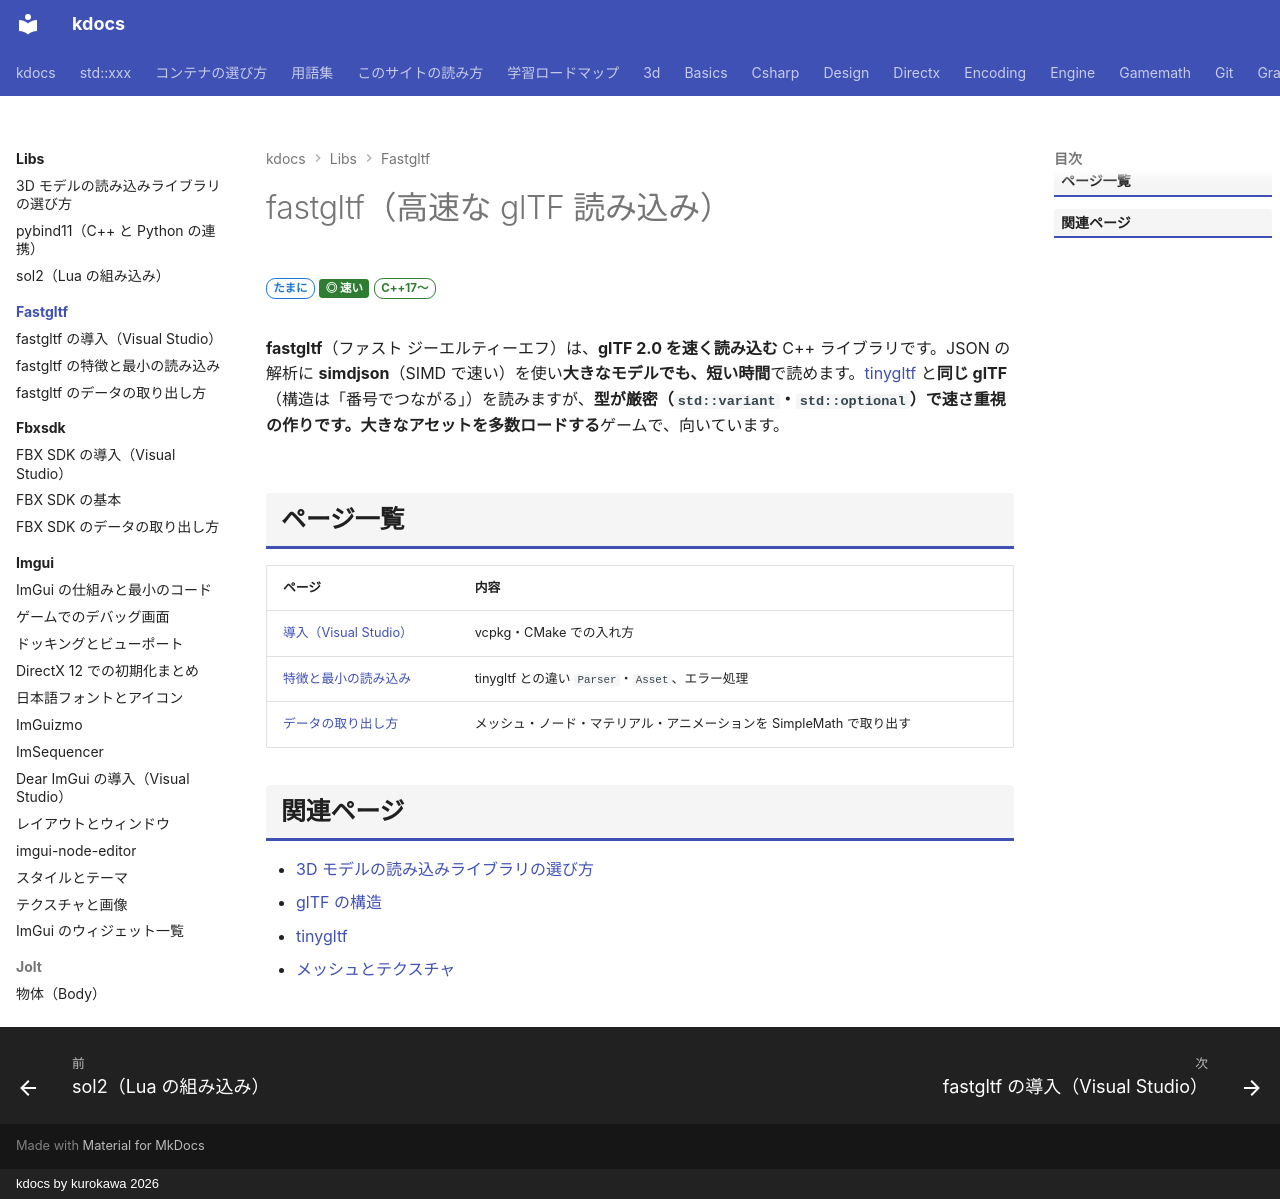

repository: qwzxdf/kdocs · page: libs/fastgltf/index.html · generator: mkdocs · copyright: kdocs by kurokawa 2026

---
title: fastgltf（高速な glTF 読み込み）
tags:
  - 外部ライブラリ
  - 3Dゲーム
---

# fastgltf（高速な glTF 読み込み）

<div class="page-badges" markdown>
<span class="rank rank-sometimes">たまに</span>
<span class="perf perf-4">◎ 速い</span>
<span class="ver ver-17">C++17〜</span>
</div>

**fastgltf**（ファスト ジーエルティーエフ）は、**glTF 2.0 を速く読み込む** C++ ライブラリです。JSON の解析に **simdjson**（SIMD で速い）を使い**大きなモデルでも、短い時間**で読めます。[tinygltf](../tinygltf/index.md) と**同じ glTF**（構造は「番号でつながる」）を読みますが、**型が厳密（`std::variant`・`std::optional`）で速さ重視<strong>の作りです。</strong>大きなアセットを多数ロードする**ゲームで、向いています。

## ページ一覧

| ページ | 内容 |
| --- | --- |
| [導入（Visual Studio）](install.md) | vcpkg・CMake での入れ方 |
| [特徴と最小の読み込み](quickstart.md) | tinygltf との違い `Parser`・`Asset`、エラー処理 |
| [データの取り出し方](reading.md) | メッシュ・ノード・マテリアル・アニメーションを SimpleMath で取り出す |

## 関連ページ

- [3D モデルの読み込みライブラリの選び方](../model-loading.md)
- [glTF の構造](../tinygltf/structure.md)
- [tinygltf](../tinygltf/index.md)
- [メッシュとテクスチャ](../../3d/mesh-textures.md)
